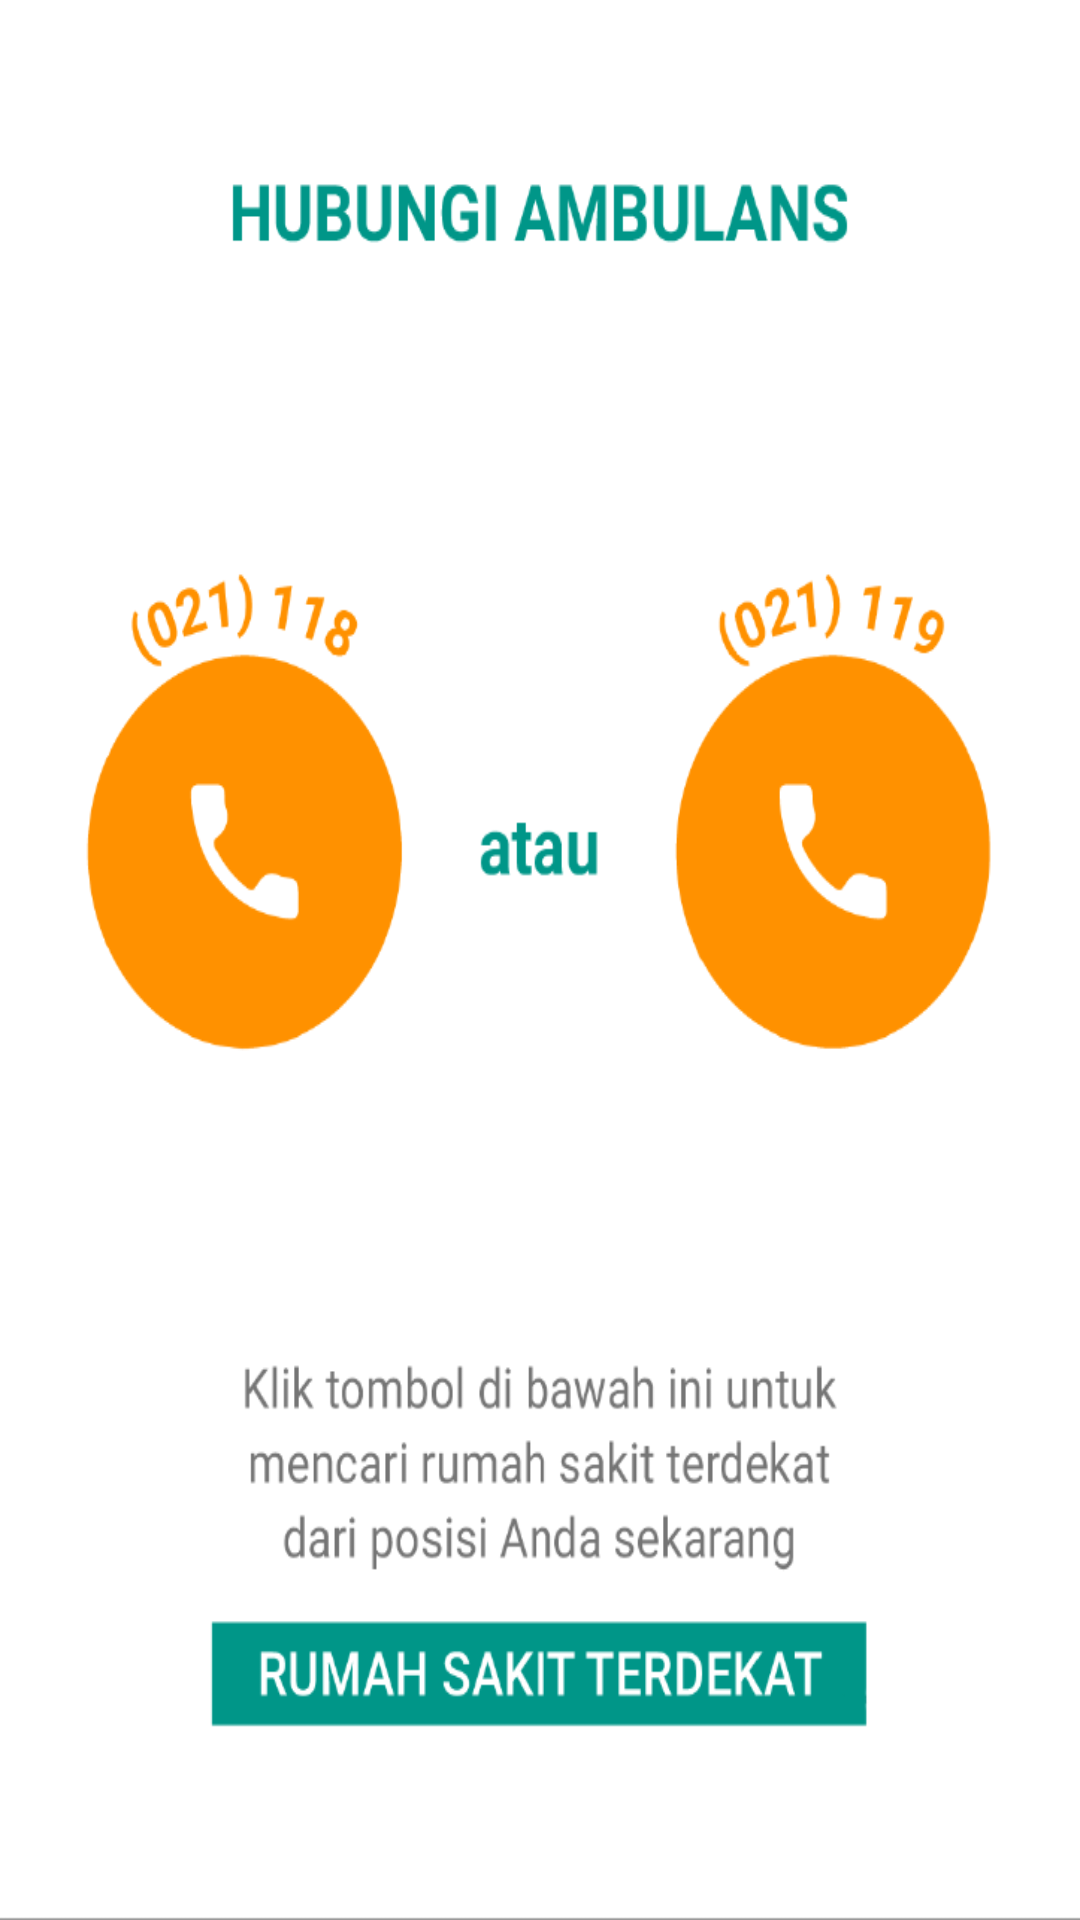

Android layout source for this screen:
<!-- AndroidManifest.xml: application theme AppTheme -->
<!-- res/layout/fragment_ambulan.xml -->
<?xml version="1.0" encoding="utf-8"?>
<RelativeLayout
    android:layout_height="wrap_content"
    android:layout_width="match_parent"
    xmlns:android="http://schemas.android.com/apk/res/android"
    >
    <ImageView
        android:layout_width="match_parent"
        android:layout_height="wrap_content"
        android:background="@drawable/fragment_ambulan"/>
    <Button
        android:id="@+id/btn_call118"
        android:layout_width="120dp"
        android:layout_height="120dp"
        android:layout_alignParentTop="true"
        android:layout_alignParentLeft="true"
        android:layout_alignParentStart="true"
        android:layout_marginLeft="33dp"
        android:layout_marginTop="160dp"
        android:visibility="visible"
        android:onClick="call_118"
        android:background="@android:color/transparent" />
    <Button
        android:id="@+id/btn_call119"
        android:layout_width="120dp"
        android:layout_height="120dp"
        android:visibility="visible"
        android:onClick="call_119"
        android:background="@android:color/transparent"
        android:layout_alignTop="@+id/btn_call118"
        android:layout_alignParentRight="true"
        android:layout_alignParentEnd="true" />

    <Button
        android:layout_width="300dp"
        android:layout_height="100dp"
        android:id="@+id/button_rumah"
        android:layout_alignParentBottom="true"
        android:layout_centerHorizontal="true"
        android:onClick="move_rumahsakit"
        android:background="@android:color/transparent" />
</RelativeLayout>
<!-- resources referenced by this layout -->
<resources>
  <!-- drawable fragment_ambulan: png bitmap (drawable, 62447 bytes) -->
  <style name="AppTheme" parent="Theme.AppCompat.Light.DarkActionBar">
          
          <item name="colorPrimary">@color/colorPrimary</item>
          <item name="colorPrimaryDark">@color/colorPrimaryDark</item>
          <item name="colorAccent">@color/colorAccent</item>
          <item name="android:colorBackground">@color/bright_foreground_inverse_material_light</item>
          
      </style>
  <color name="colorPrimary">#00968b</color>
  <color name="colorPrimaryDark">#00796B</color>
  <color name="colorAccent">#B2DFDB</color>
</resources>
